Image classification data set "images" (lesliemayer/catalogImages on GitHub). Class labels (4): cloud, cloud version 1, no cloud, no cloud version 1.

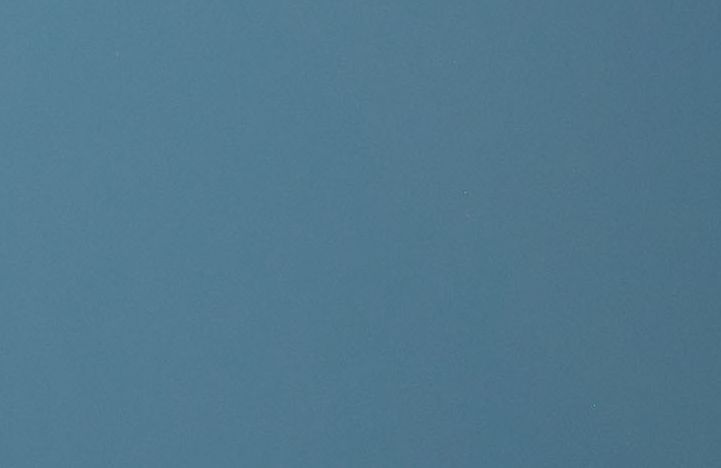
Label: no cloud version 1

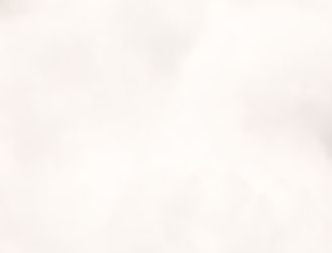
Label: cloud version 1

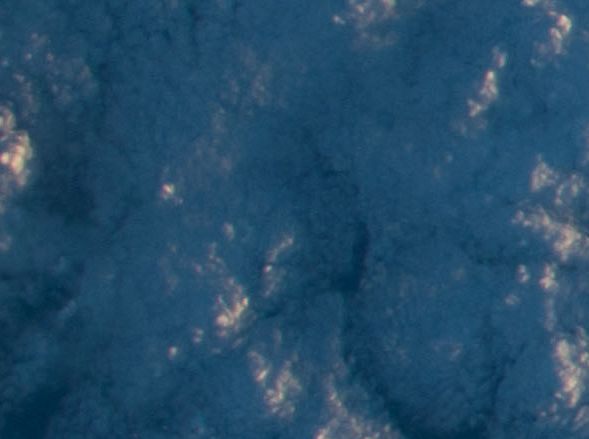
Label: cloud

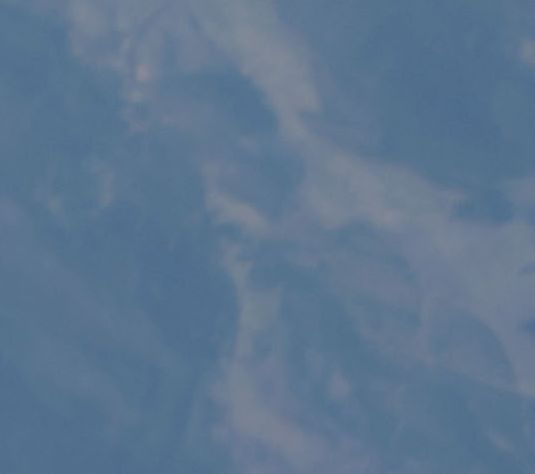
Label: no cloud

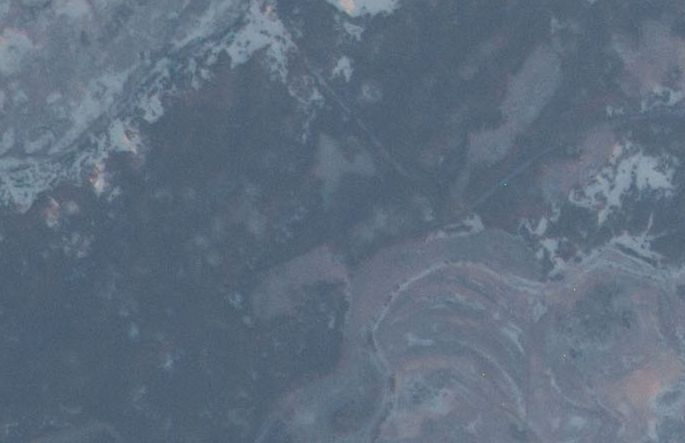
Label: no cloud version 1

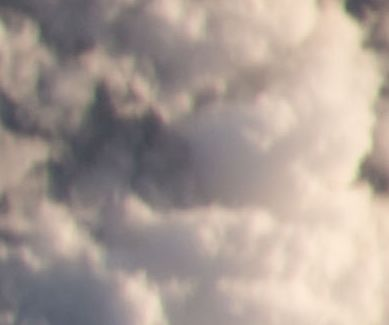
Label: cloud version 1
